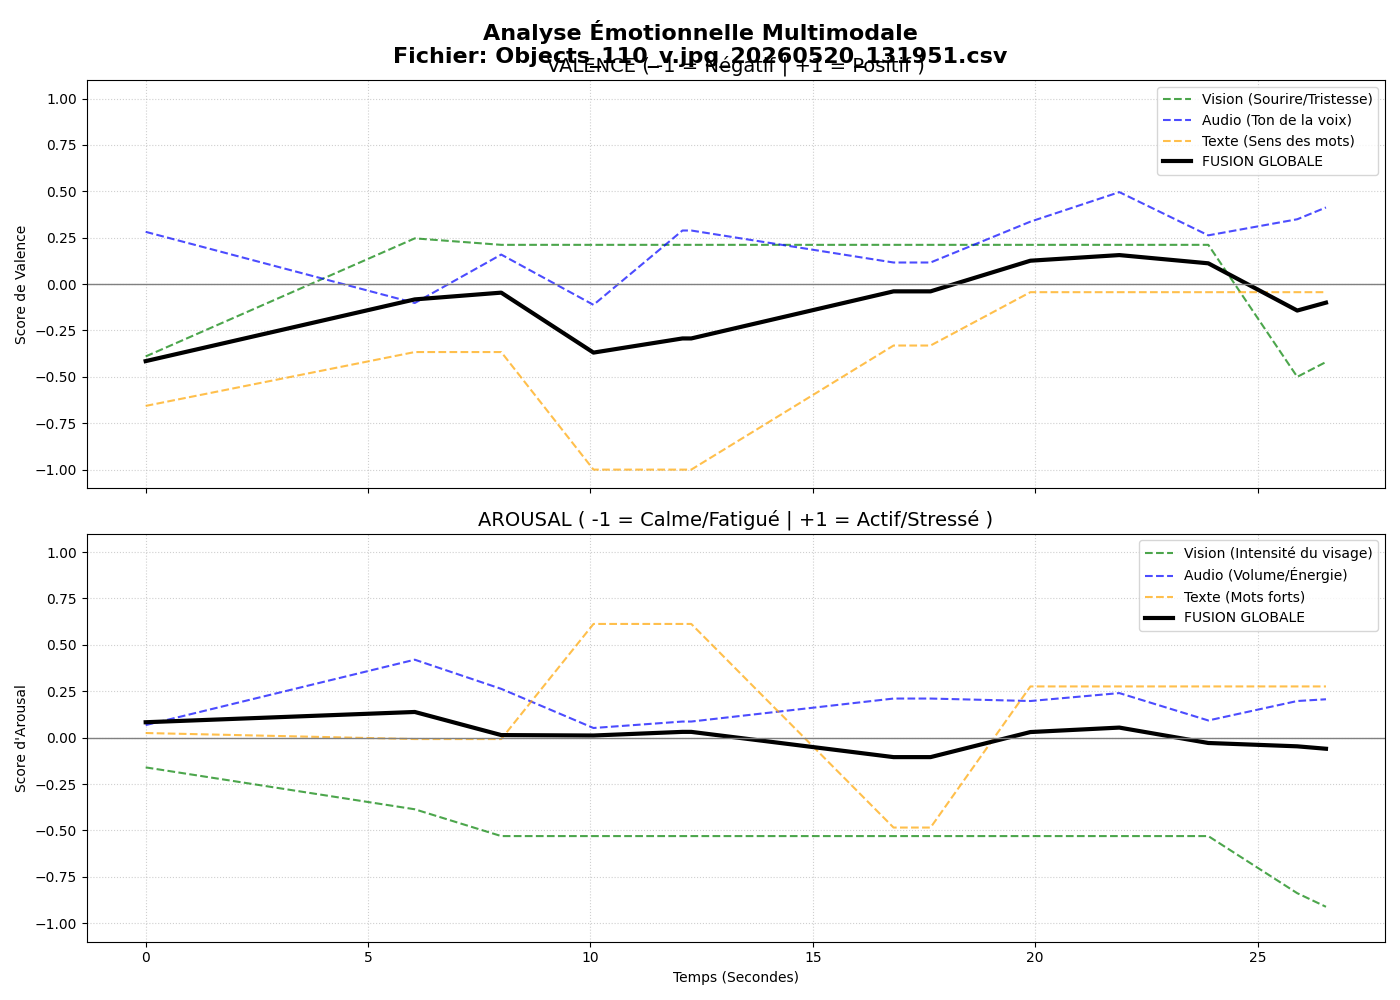

Values plotted in this chart, from the file beside it:
timestamp, v, a, vv, av, va, aa, vt, at, mark
1779275992, -0.4152, 0.08298, -0.39, -0.1604, 0.2816, 0.06755, -0.6566, 0.02487, 0
1779275998, -0.08257, 0.1383, 0.2464, -0.3861, -0.102, 0.4201, -0.3663, -0.007637, 0
1779276000, -0.04611, 0.01381, 0.2115, -0.5306, 0.1591, 0.2629, -0.3663, -0.007637, 0
1779276002, -0.3693, 0.01146, 0.2115, -0.5306, -0.112, 0.05193, -1.0, 0.6128, 0
1779276004, -0.293, 0.03105, 0.2115, -0.5306, 0.2888, 0.08676, -1.0, 0.6128, 0
1779276004, -0.293, 0.03105, 0.2115, -0.5306, 0.2888, 0.08676, -1.0, 0.6128, 0
1779276009, -0.0392, -0.105, 0.2115, -0.5306, 0.1163, 0.2107, -0.3312, -0.4846, 0
1779276009, -0.0392, -0.105, 0.2115, -0.5306, 0.1163, 0.2107, -0.3312, -0.4846, 0
1779276012, 0.126, 0.03012, 0.2115, -0.5306, 0.3365, 0.1974, -0.0436, 0.276, 0
1779276014, 0.1563, 0.05416, 0.2115, -0.5306, 0.4957, 0.2401, -0.0436, 0.276, 0
1779276016, 0.1119, -0.02883, 0.2115, -0.5306, 0.2627, 0.09258, -0.0436, 0.276, 0
1779276018, -0.1426, -0.04683, -0.5, -0.8384, 0.3494, 0.1974, -0.0436, 0.276, 0
1779276018, -0.09999, -0.05989, -0.4199, -0.9118, 0.413, 0.2068, -0.0436, 0.276, 0
